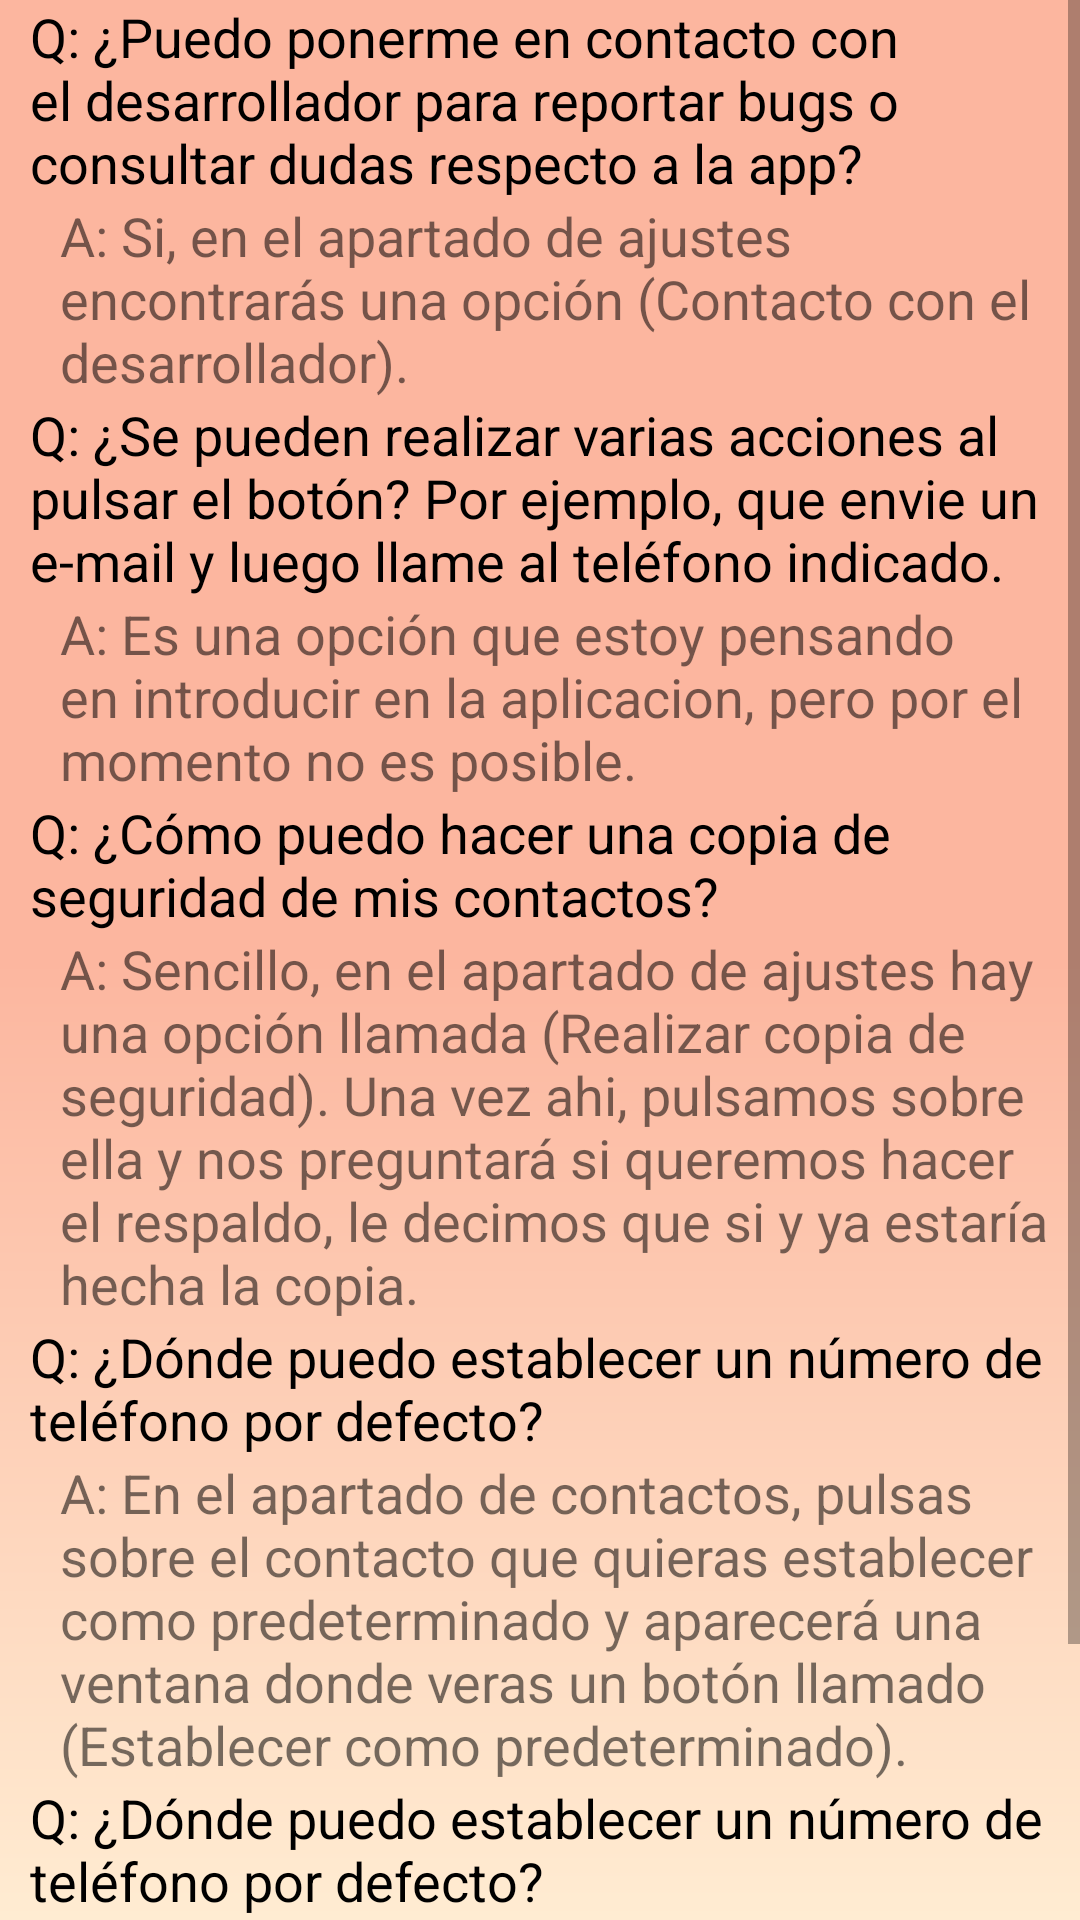

Android layout source for this screen:
<!-- AndroidManifest.xml: application theme AppTheme -->
<!-- res/layout/activity_f_a_q.xml -->
<?xml version="1.0" encoding="utf-8"?>
<LinearLayout xmlns:android="http://schemas.android.com/apk/res/android"
    xmlns:app="http://schemas.android.com/apk/res-auto"
    xmlns:tools="http://schemas.android.com/tools"
    android:layout_width="match_parent"
    android:layout_height="match_parent"
    android:background="@drawable/degradado_melocoton"
    android:orientation="vertical"
    tools:context=".FAQ">

    <ScrollView
        android:layout_width="wrap_content"
        android:layout_height="wrap_content">

        <LinearLayout
            android:layout_width="match_parent"
            android:layout_height="match_parent"
            android:orientation="vertical">




    <TextView
        android:layout_width="wrap_content"
        android:layout_height="wrap_content"
        android:layout_marginLeft="10dp"
        android:text="@string/FAQ_Q1"
        android:textColor="#000000"
        android:textSize="18sp">
    </TextView>

    <TextView
        android:layout_width="wrap_content"
        android:layout_height="wrap_content"
        android:layout_marginStart="20dp"
        android:layout_marginLeft="20dp"
        android:text="@string/FAQ_A1"
        android:textSize="18sp">
    </TextView>

    <TextView
        android:layout_width="wrap_content"
        android:layout_height="wrap_content"
        android:layout_marginLeft="10dp"
        android:text="@string/FAQ_Q2"
        android:textColor="#000000"
        android:textSize="18sp">
    </TextView>

    <TextView
        android:layout_width="wrap_content"
        android:layout_height="wrap_content"
        android:layout_marginStart="20dp"
        android:layout_marginLeft="20dp"
        android:text="@string/FAQ_A2"
        android:textSize="18sp">
    </TextView>

    <TextView
        android:layout_width="wrap_content"
        android:layout_height="wrap_content"
        android:layout_marginLeft="10dp"
        android:text="@string/FAQ_Q3"
        android:textColor="#000000"
        android:textSize="18sp">
    </TextView>

    <TextView
        android:layout_width="wrap_content"
        android:layout_height="wrap_content"
        android:layout_marginStart="20dp"
        android:layout_marginLeft="20dp"
        android:text="@string/FAQ_A3"
        android:textSize="18sp">
    </TextView>

    <TextView
        android:layout_width="wrap_content"
        android:layout_height="wrap_content"
        android:layout_marginLeft="10dp"
        android:text="@string/FAQ_Q4"
        android:textColor="#000000"
        android:textSize="18sp">
    </TextView>

    <TextView
        android:layout_width="wrap_content"
        android:layout_height="wrap_content"
        android:layout_marginStart="20dp"
        android:layout_marginLeft="20dp"
        android:text="@string/FAQ_A4"
        android:textSize="18sp">
    </TextView>

            <TextView
                android:layout_width="wrap_content"
                android:layout_height="wrap_content"
                android:layout_marginLeft="10dp"
                android:text="@string/FAQ_Q4"
                android:textColor="#000000"
                android:textSize="18sp">
            </TextView>

            <TextView
                android:layout_width="wrap_content"
                android:layout_height="wrap_content"
                android:layout_marginStart="20dp"
                android:layout_marginLeft="20dp"
                android:text="@string/FAQ_A4"
                android:textSize="18sp">
            </TextView>

        </LinearLayout>

    </ScrollView>

</LinearLayout>
<!-- resources referenced by this layout -->
<resources>
  <!-- drawable degradado_melocoton (drawable) -->
  <?xml version="1.0" encoding="utf-8"?>
  <shape xmlns:android="http://schemas.android.com/apk/res/android">
      <gradient
          android:angle="90"
          android:startColor="@color/Blanco_melocoton"
          android:centerColor="@color/Rosa_melocoton"
          android:endColor="@color/Rosa_melocoton">
      </gradient>
  </shape>
  <string name="FAQ_A1">A: Si, en el apartado de ajustes encontrarás una opción (Contacto con el desarrollador).</string>
  <string name="FAQ_A2">A: Es una opción que estoy pensando en introducir en la aplicacion, pero por el momento no es posible.</string>
  <string name="FAQ_A3">A: Sencillo, en el apartado de ajustes hay una opción llamada (Realizar copia de seguridad). Una vez ahi, pulsamos sobre ella
          y nos preguntará si queremos hacer el respaldo, le decimos que si y ya estaría hecha la copia.</string>
  <string name="FAQ_A4">A: En el apartado de contactos, pulsas sobre el contacto que quieras establecer como predeterminado y aparecerá una ventana donde veras un botón llamado (Establecer como predeterminado).</string>
  <string name="FAQ_Q1">Q: ¿Puedo ponerme en contacto con el desarrollador para reportar bugs o consultar dudas respecto a la app?</string>
  <string name="FAQ_Q2">Q: ¿Se pueden realizar varias acciones al pulsar el botón? Por ejemplo, que envie un e-mail y luego llame al teléfono indicado.</string>
  <string name="FAQ_Q3">Q: ¿Cómo puedo hacer una copia de seguridad de mis contactos?</string>
  <string name="FAQ_Q4">Q: ¿Dónde puedo establecer un número de teléfono por defecto?</string>
  <style name="AppTheme" parent="Theme.AppCompat.Light.DarkActionBar">
          
          <item name="colorPrimary">@color/colorPrimary</item>
          <item name="colorPrimaryDark">@color/colorPrimaryDark</item>
          <item name="colorAccent">@color/colorAccent</item>
      </style>
  <color name="Blanco_melocoton">#ffecd2</color>
  <color name="Rosa_melocoton">#fcb69f</color>
  <color name="colorPrimary">#6200EE</color>
  <color name="colorPrimaryDark">#3700B3</color>
  <color name="colorAccent">#03DAC5</color>
</resources>
